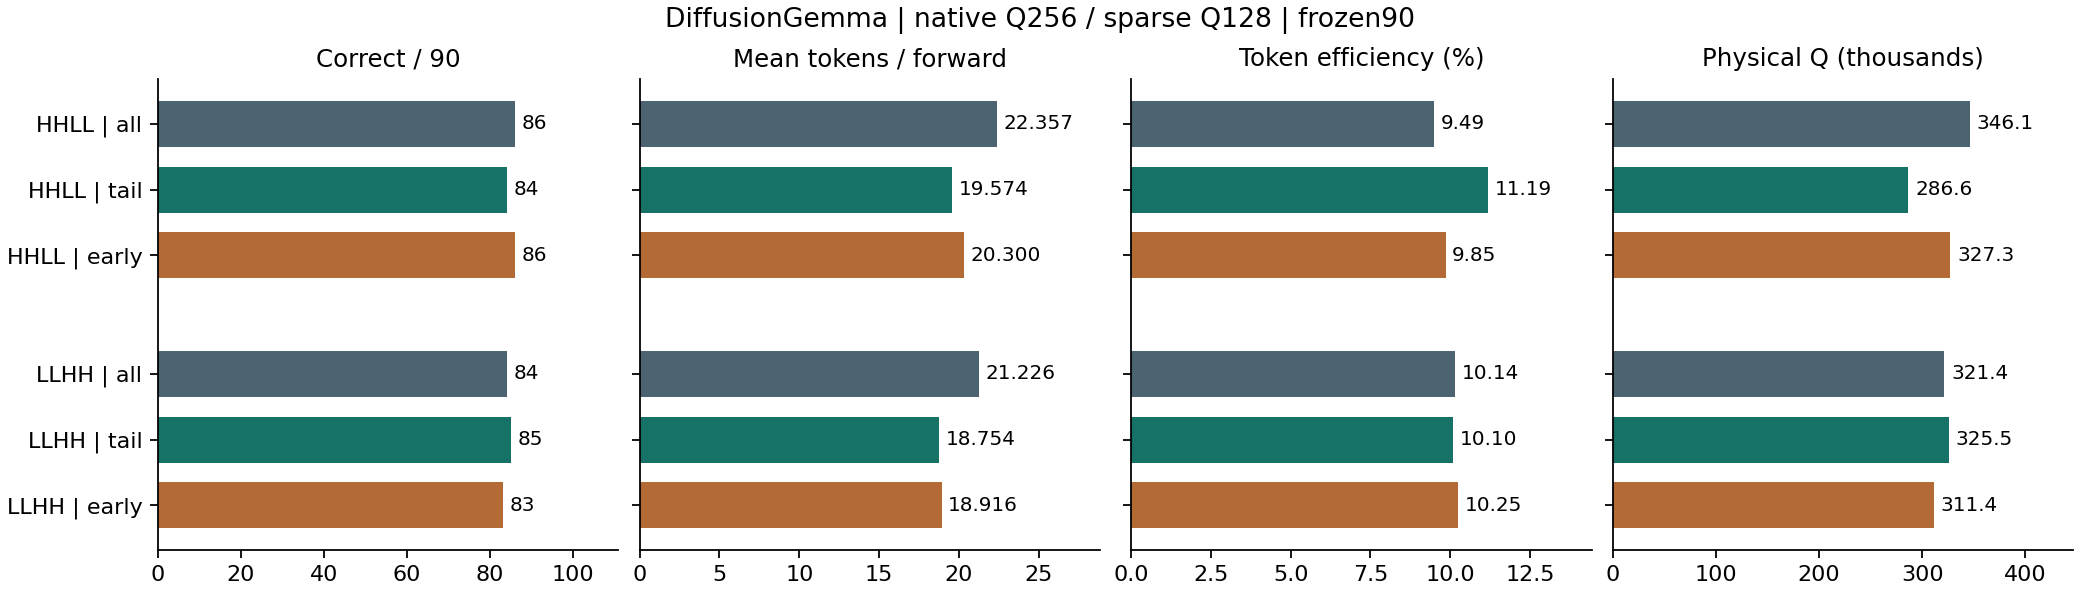

Data behind this chart, as committed beside it:
model, policy, cohort, requests, correct, macro_tpf, pooled_token_efficiency, offered_high, used_high, declined_high, changed_requests, physical_Q, F, N, overflow_rows, native_closes, verify_F, selected_F, strict_T2T, rescued, lost, wall_mean_ms, wall_p95_ms
gemma, gate_all_high, original-0-29, 30, 29, 21.26, 0.08606, 259, 259, 0, 0, 121755, 597, 10478, 480, 30, 30, 226, 22, 0, 0, 1530, 6265
gemma, gate_all_high, added-30-89, 60, 57, 22.9, 0.09962, 451, 451, 0, 0, 224364, 1088, 22352, 930, 61, 64, 393, 27, 0, 0, 1169, 2286
gemma, gate_all_high, all-0-89, 90, 86, 22.36, 0.09485, 710, 710, 0, 0, 346119, 1685, 32830, 1410, 91, 94, 619, 49, 0, 0, 1289, 2773
gemma, gate_all_low, original-0-29, 30, 29, 20.67, 0.09811, 205, 205, 0, 0, 108506, 546, 10645, 262, 33, 29, 226, 15, 0, 0, 1148, 2409
gemma, gate_all_low, added-30-89, 60, 55, 21.5, 0.1031, 380, 380, 0, 0, 212871, 1074, 21939, 631, 57, 78, 442, 29, 0, 0, 1129, 2177
gemma, gate_all_low, all-0-89, 90, 84, 21.23, 0.1014, 585, 585, 0, 0, 321377, 1620, 32584, 893, 90, 107, 668, 44, 0, 0, 1135, 2409
gemma, gate_tail_high, original-0-29, 30, 28, 18.65, 0.1079, 254, 80, 174, 30, 96235, 584, 10384, 443, 33, 28, 394, 16, 1, 2, 1185, 2403
gemma, gate_tail_high, added-30-89, 60, 56, 20.04, 0.1139, 489, 144, 345, 60, 190372, 1148, 21686, 1036, 56, 67, 765, 31, 0, 1, 1163, 2204
gemma, gate_tail_high, all-0-89, 90, 84, 19.57, 0.1119, 743, 224, 519, 90, 286607, 1732, 32070, 1479, 89, 95, 1159, 47, 1, 3, 1170, 2403
gemma, gate_tail_low, original-0-29, 30, 30, 17.5, 0.09382, 271, 84, 187, 30, 113030, 696, 10605, 625, 26, 39, 487, 22, 1, 0, 1399, 2146
gemma, gate_tail_low, added-30-89, 60, 55, 19.38, 0.1048, 495, 169, 326, 58, 212485, 1294, 22262, 972, 62, 72, 877, 45, 2, 2, 1304, 2190
gemma, gate_tail_low, all-0-89, 90, 85, 18.75, 0.101, 766, 253, 513, 88, 325515, 1990, 32867, 1597, 88, 111, 1364, 67, 3, 2, 1336, 2190
gemma, gate_early_high, original-0-29, 30, 29, 19.14, 0.09364, 244, 163, 81, 27, 109041, 595, 10211, 778, 0, 58, 294, 22, 0, 0, 1228, 2280
gemma, gate_early_high, added-30-89, 60, 57, 20.88, 0.101, 470, 298, 172, 50, 218254, 1197, 22037, 1881, 4, 134, 587, 53, 0, 0, 1234, 2355
gemma, gate_early_high, all-0-89, 90, 86, 20.3, 0.09853, 714, 461, 253, 77, 327295, 1792, 32248, 2659, 4, 192, 881, 75, 0, 0, 1232, 2355
gemma, gate_early_low, original-0-29, 30, 28, 18.36, 0.0997, 212, 132, 80, 28, 105571, 593, 10525, 591, 1, 61, 318, 24, 0, 1, 1220, 2441
gemma, gate_early_low, added-30-89, 60, 55, 19.19, 0.104, 401, 230, 171, 53, 205859, 1173, 21410, 1816, 1, 140, 631, 45, 2, 2, 1203, 2319
gemma, gate_early_low, all-0-89, 90, 83, 18.92, 0.1025, 613, 362, 251, 81, 311430, 1766, 31935, 2407, 2, 201, 949, 69, 2, 3, 1208, 2416
